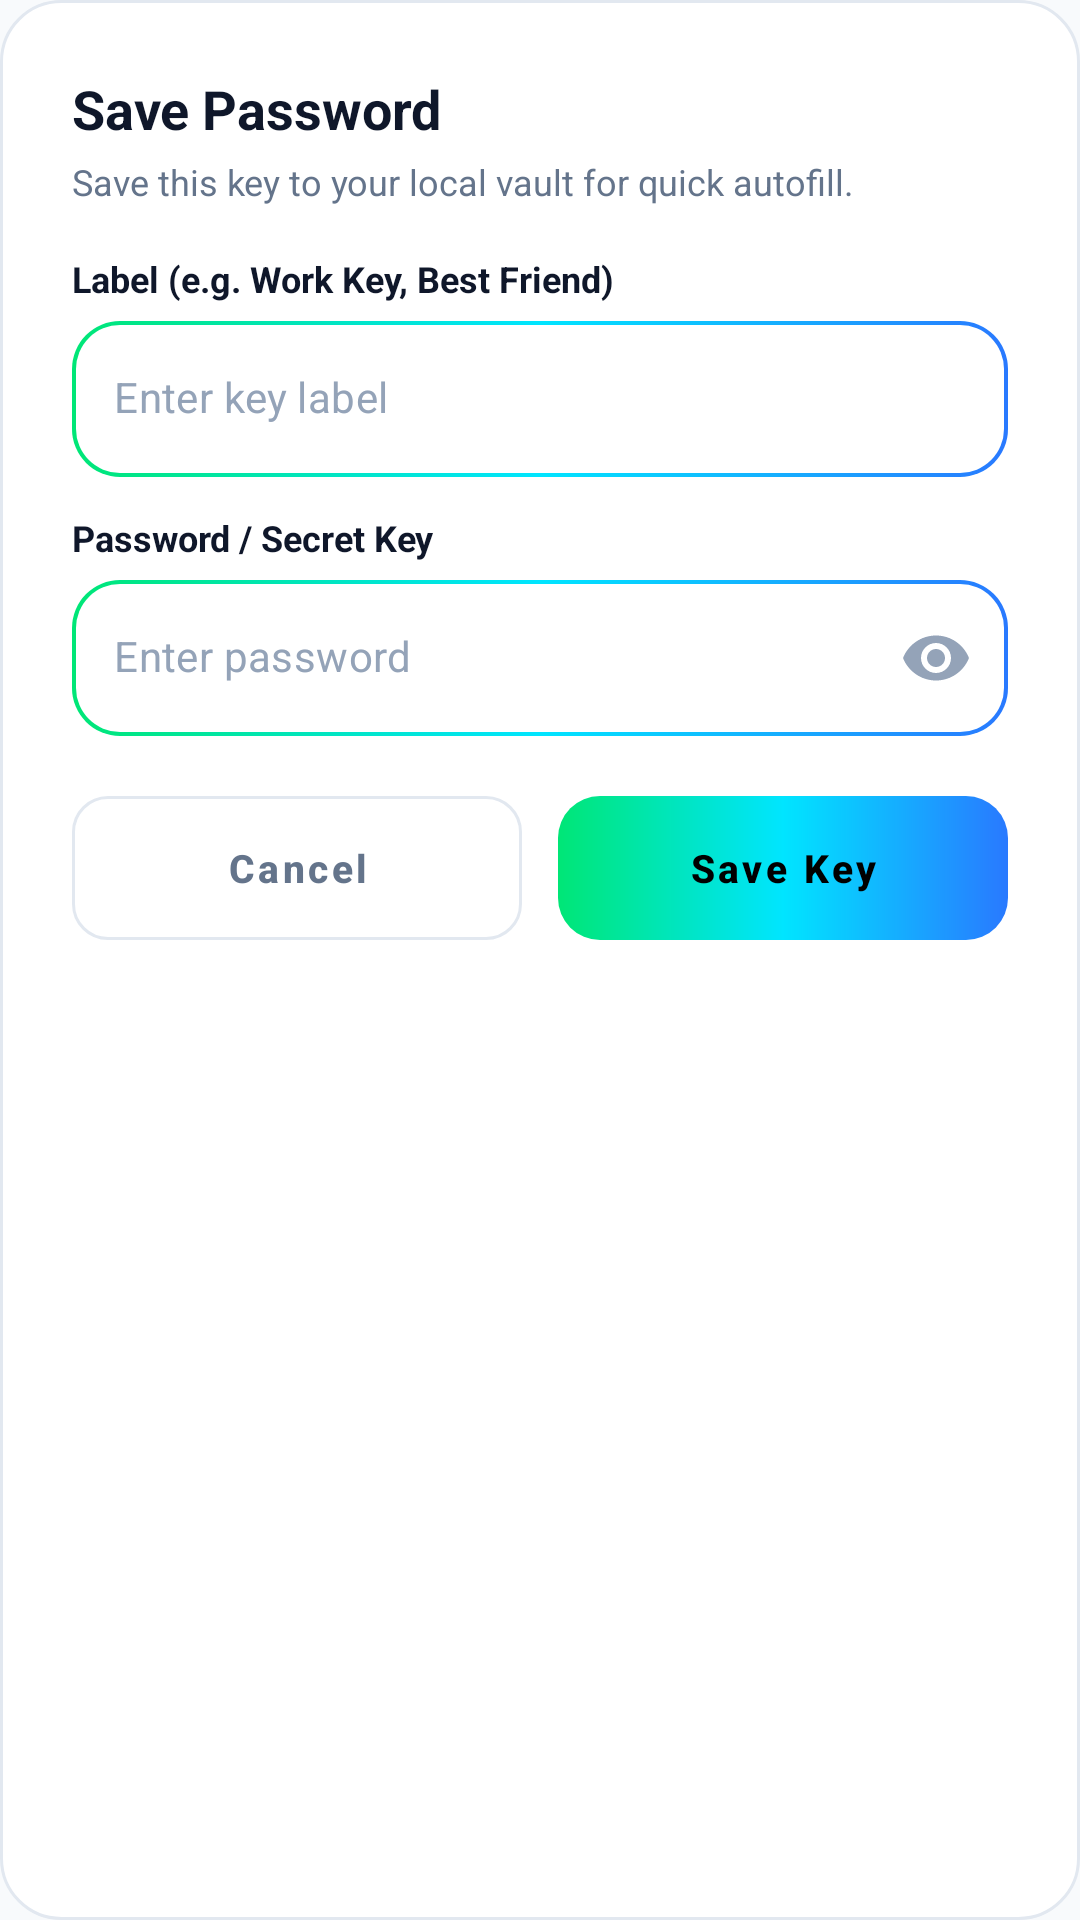

Here is an Android app screen rendered from its layout file. Give the layout XML and the strings, colors and styles it references.
<!-- AndroidManifest.xml: application theme AppTheme -->
<!-- res/layout/dialog_save_password.xml -->
<?xml version="1.0" encoding="utf-8"?>
<LinearLayout
    xmlns:android="http://schemas.android.com/apk/res/android"
    xmlns:app="http://schemas.android.com/apk/res-auto"
    android:layout_width="match_parent"
    android:layout_height="wrap_content"
    android:background="@drawable/bg_dialog_container"
    android:orientation="vertical"
    android:padding="24dp">

    <TextView
        android:id="@+id/tv_dialog_save_pwd_title"
        android:layout_width="wrap_content"
        android:layout_height="wrap_content"
        android:text="Save Password"
        android:textSize="18sp"
        android:textStyle="bold"
        android:textColor="@color/text_primary" />

    <TextView
        android:layout_width="wrap_content"
        android:layout_height="wrap_content"
        android:layout_marginTop="4dp"
        android:text="Save this key to your local vault for quick autofill."
        android:textSize="12sp"
        android:textColor="@color/text_secondary" />

    
    <TextView
        android:layout_width="wrap_content"
        android:layout_height="wrap_content"
        android:layout_marginTop="16dp"
        android:text="Label (e.g. Work Key, Best Friend)"
        android:textSize="12sp"
        android:textStyle="bold"
        android:textColor="@color/text_primary" />

    <com.google.android.material.textfield.TextInputLayout
        android:layout_width="match_parent"
        android:layout_height="wrap_content"
        android:layout_marginTop="6dp"
        app:boxBackgroundMode="none"
        android:background="@drawable/bg_gradient_stroke_input_selector"
        app:hintEnabled="false">

        <com.google.android.material.textfield.TextInputEditText
            android:id="@+id/et_dialog_pwd_label"
            android:layout_width="match_parent"
            android:layout_height="wrap_content"
            android:minHeight="52dp"
            android:gravity="center_vertical"
            android:includeFontPadding="false"
            android:hint="Enter key label"
            android:inputType="textCapWords"
            android:paddingStart="14dp"
            android:paddingEnd="14dp"
            android:paddingTop="12dp"
            android:paddingBottom="12dp"
            android:textColor="@color/text_primary"
            android:textColorHint="@color/text_muted"
            android:textSize="14sp" />
    </com.google.android.material.textfield.TextInputLayout>

    
    <TextView
        android:layout_width="wrap_content"
        android:layout_height="wrap_content"
        android:layout_marginTop="12dp"
        android:text="Password / Secret Key"
        android:textSize="12sp"
        android:textStyle="bold"
        android:textColor="@color/text_primary" />

    <com.google.android.material.textfield.TextInputLayout
        android:layout_width="match_parent"
        android:layout_height="wrap_content"
        android:layout_marginTop="6dp"
        app:boxBackgroundMode="none"
        android:background="@drawable/bg_gradient_stroke_input_selector"
        app:hintEnabled="false"
        app:endIconMode="password_toggle"
        app:endIconTint="@color/text_muted">

        <com.google.android.material.textfield.TextInputEditText
            android:id="@+id/et_dialog_pwd_value"
            android:layout_width="match_parent"
            android:layout_height="wrap_content"
            android:minHeight="52dp"
            android:gravity="center_vertical"
            android:includeFontPadding="false"
            android:hint="Enter password"
            android:inputType="textPassword"
            android:paddingStart="14dp"
            android:paddingEnd="14dp"
            android:paddingTop="12dp"
            android:paddingBottom="12dp"
            android:textColor="@color/text_primary"
            android:textColorHint="@color/text_muted"
            android:textSize="14sp" />
    </com.google.android.material.textfield.TextInputLayout>

    
    <LinearLayout
        android:layout_width="match_parent"
        android:layout_height="wrap_content"
        android:layout_marginTop="20dp"
        android:orientation="horizontal">

        <com.google.android.material.button.MaterialButton
            android:id="@+id/btn_dialog_save_pwd_cancel"
            android:layout_width="0dp"
            android:layout_height="48dp"
            android:minHeight="48dp"
            android:layout_weight="1"
            android:layout_marginEnd="6dp"
            android:insetTop="0dp"
            android:insetBottom="0dp"
            app:elevation="0dp"
            android:stateListAnimator="@null"
            android:text="Cancel"
            android:textColor="@color/text_secondary"
            android:textSize="13sp"
            android:textStyle="bold"
            android:textAllCaps="false"
            app:cornerRadius="12dp"
            app:backgroundTint="@color/card_background"
            app:strokeWidth="1dp"
            app:strokeColor="@color/card_stroke" />

        <com.google.android.material.button.MaterialButton
            android:id="@+id/btn_dialog_save_pwd_confirm"
            android:layout_width="0dp"
            android:layout_height="48dp"
            android:minHeight="48dp"
            android:layout_weight="1"
            android:layout_marginStart="6dp"
            android:insetTop="0dp"
            android:insetBottom="0dp"
            app:elevation="0dp"
            android:stateListAnimator="@null"
            android:text="Save Key"
            android:textColor="#000000"
            android:textSize="13sp"
            android:textStyle="bold"
            android:textAllCaps="false"
            app:cornerRadius="12dp"
            android:background="@drawable/bg_gradient_button"
            app:backgroundTint="@null" />
    </LinearLayout>

</LinearLayout>
<!-- resources referenced by this layout -->
<resources>
  <color name="card_background">#FFFFFF</color>
  <color name="card_stroke">#E2E8F0</color>
  <color name="text_muted">#94A3B8</color>
  <color name="text_primary">#0F172A</color>
  <color name="text_secondary">#64748B</color>
  <!-- drawable bg_dialog_container (drawable) -->
  <?xml version="1.0" encoding="utf-8"?>
  <shape xmlns:android="http://schemas.android.com/apk/res/android"
      android:shape="rectangle">
      <corners android:radius="20dp" />
      <solid android:color="@color/card_background" />
      <stroke
          android:width="1dp"
          android:color="@color/card_stroke" />
  </shape>
  <!-- drawable bg_gradient_button (drawable) -->
  <?xml version="1.0" encoding="utf-8"?>
  <ripple xmlns:android="http://schemas.android.com/apk/res/android"
      android:color="#33FFFFFF">
      <item android:id="@android:id/mask">
          <shape android:shape="rectangle">
              <corners android:radius="14dp" />
              <solid android:color="#FFFFFF" />
          </shape>
      </item>
      <item>
          <shape android:shape="rectangle">
              <corners android:radius="14dp" />
              <gradient
                  android:startColor="@color/gradient_green_start"
                  android:centerColor="@color/gradient_green_center"
                  android:endColor="@color/gradient_green_end"
                  android:angle="0" />
          </shape>
      </item>
  </ripple>
  <style name="AppTheme" parent="Theme.MaterialComponents.DayNight.NoActionBar">
  		<item name="android:windowContentTransitions">true</item>
  		<item name="android:windowBackground">@color/app_background</item>
  		<item name="colorOnPrimary">@android:color/white</item>
  		<item name="colorPrimary">@color/colorPrimary</item>
  		<item name="colorPrimaryDark">@color/colorPrimaryDark</item>
  		<item name="colorAccent">@color/colorAccent</item>
  		<item name="colorControlHighlight">@color/colorControlHighlight</item>
  		<item name="colorControlNormal">@color/colorControlNormal</item>
  	</style>
  <color name="gradient_green_start">#00E676</color>
  <color name="gradient_green_center">#00E5FF</color>
  <color name="gradient_green_end">#2979FF</color>
  <color name="app_background">#F8FAFC</color>
  <color name="colorPrimary">#05B859</color>
  <color name="colorPrimaryDark">#048741</color>
  <color name="colorAccent">#00E676</color>
  <color name="colorControlHighlight">#1E293B</color>
  <color name="colorControlNormal">#05B859</color>
</resources>
